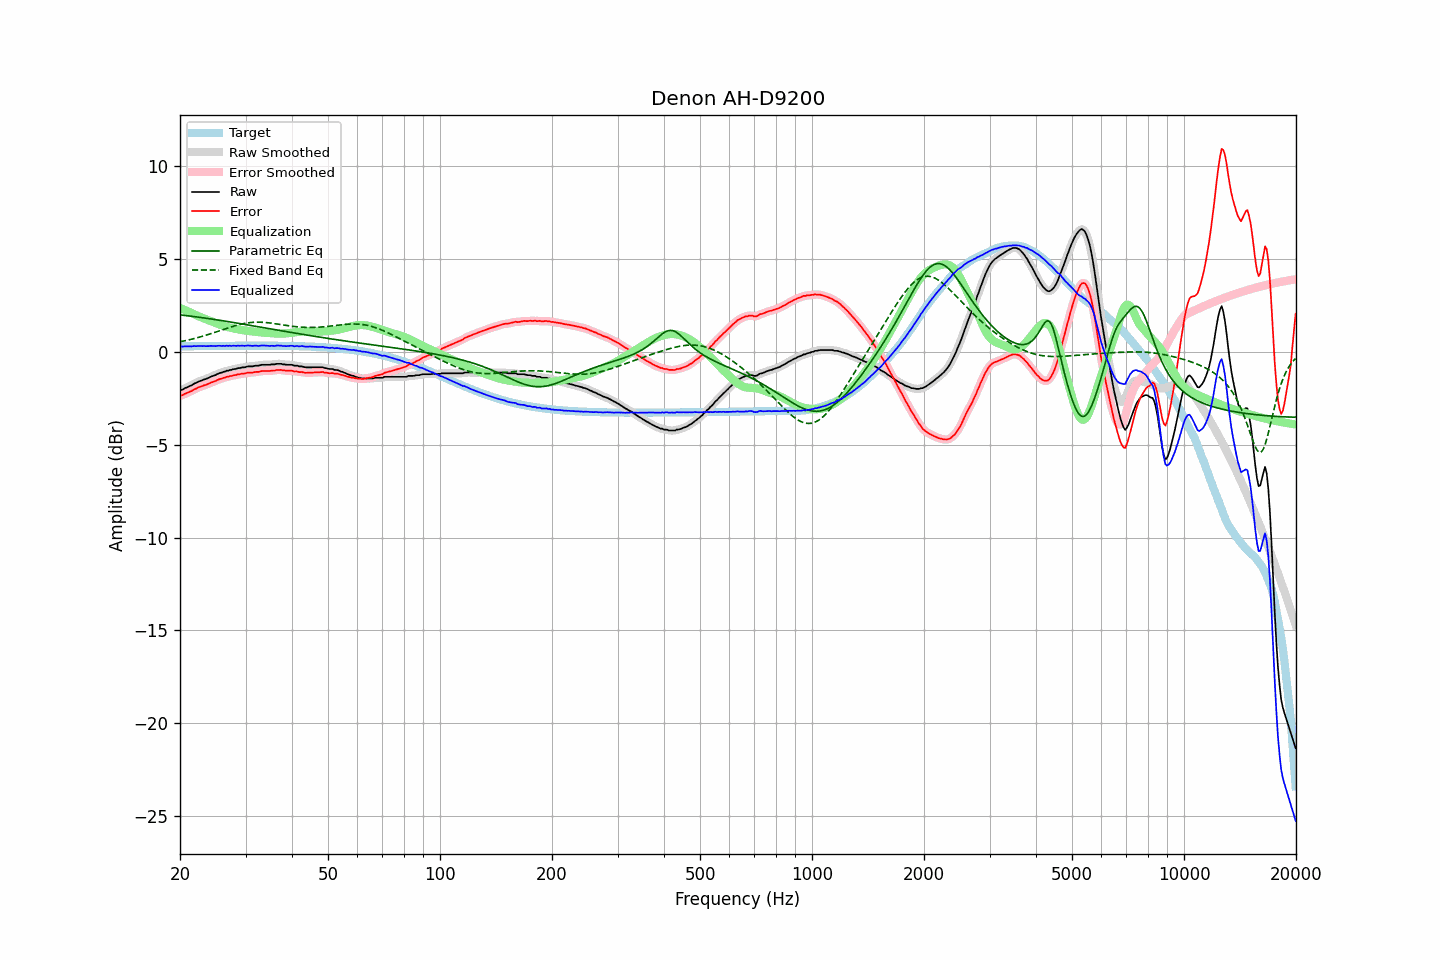

The file beside this chart, header and first rows:
frequency, raw, error, smoothed, error_smoothed, equalization, parametric_eq, fixed_band_eq, equalized_raw, equalized_smoothed, target
20.00, -2.05, -2.35, -2.06, -2.36, 2.37, 1.99, 0.54, 0.32, 0.31, 0.30
20.20, -2.04, -2.34, -2.03, -2.33, 2.33, 1.98, 0.56, 0.29, 0.30, 0.30
20.40, -2.01, -2.31, -2.00, -2.30, 2.30, 1.97, 0.58, 0.28, 0.30, 0.30
20.61, -1.95, -2.25, -1.96, -2.27, 2.26, 1.96, 0.60, 0.30, 0.29, 0.30
20.81, -1.92, -2.22, -1.92, -2.22, 2.22, 1.95, 0.62, 0.30, 0.30, 0.30
21.02, -1.88, -2.19, -1.88, -2.19, 2.18, 1.94, 0.64, 0.30, 0.30, 0.30
21.23, -1.84, -2.15, -1.85, -2.15, 2.14, 1.93, 0.66, 0.30, 0.30, 0.30
21.44, -1.81, -2.12, -1.80, -2.11, 2.10, 1.92, 0.68, 0.29, 0.30, 0.31
21.66, -1.75, -2.06, -1.76, -2.06, 2.06, 1.91, 0.70, 0.31, 0.30, 0.31
21.87, -1.70, -2.01, -1.71, -2.02, 2.02, 1.90, 0.72, 0.32, 0.31, 0.31
22.09, -1.67, -1.98, -1.66, -1.97, 1.98, 1.89, 0.75, 0.31, 0.32, 0.31
22.31, -1.62, -1.93, -1.62, -1.93, 1.94, 1.88, 0.77, 0.32, 0.32, 0.31
22.54, -1.58, -1.89, -1.59, -1.90, 1.90, 1.86, 0.79, 0.32, 0.32, 0.31
22.76, -1.55, -1.86, -1.55, -1.86, 1.87, 1.85, 0.82, 0.31, 0.32, 0.31
22.99, -1.52, -1.84, -1.52, -1.83, 1.83, 1.84, 0.84, 0.31, 0.31, 0.31
23.22, -1.48, -1.80, -1.49, -1.80, 1.80, 1.83, 0.87, 0.32, 0.31, 0.31
23.45, -1.46, -1.78, -1.46, -1.77, 1.77, 1.82, 0.89, 0.31, 0.31, 0.32
23.69, -1.42, -1.74, -1.42, -1.74, 1.74, 1.80, 0.92, 0.31, 0.31, 0.32
23.92, -1.39, -1.71, -1.39, -1.70, 1.70, 1.79, 0.95, 0.31, 0.32, 0.32
24.16, -1.34, -1.66, -1.35, -1.67, 1.67, 1.78, 0.98, 0.33, 0.32, 0.32
24.40, -1.31, -1.63, -1.31, -1.63, 1.63, 1.77, 1.01, 0.32, 0.32, 0.32
24.65, -1.28, -1.60, -1.28, -1.60, 1.60, 1.75, 1.03, 0.32, 0.32, 0.32
24.89, -1.25, -1.57, -1.24, -1.57, 1.56, 1.74, 1.06, 0.31, 0.32, 0.32
25.14, -1.20, -1.52, -1.20, -1.53, 1.53, 1.73, 1.09, 0.33, 0.32, 0.32
25.39, -1.16, -1.48, -1.17, -1.49, 1.49, 1.71, 1.12, 0.33, 0.33, 0.32
25.65, -1.13, -1.46, -1.13, -1.45, 1.46, 1.70, 1.15, 0.33, 0.33, 0.32
25.91, -1.11, -1.44, -1.11, -1.43, 1.43, 1.69, 1.18, 0.32, 0.32, 0.32
26.16, -1.07, -1.40, -1.08, -1.40, 1.40, 1.67, 1.21, 0.33, 0.33, 0.33
26.43, -1.06, -1.39, -1.05, -1.38, 1.38, 1.66, 1.24, 0.32, 0.32, 0.33
26.69, -1.01, -1.34, -1.02, -1.35, 1.35, 1.64, 1.27, 0.34, 0.33, 0.33
26.96, -1.01, -1.34, -1.00, -1.33, 1.33, 1.63, 1.30, 0.32, 0.33, 0.33
27.23, -0.97, -1.30, -0.98, -1.31, 1.31, 1.62, 1.33, 0.34, 0.33, 0.33
27.50, -0.97, -1.30, -0.96, -1.29, 1.29, 1.60, 1.35, 0.32, 0.33, 0.33
27.77, -0.93, -1.26, -0.94, -1.27, 1.27, 1.59, 1.38, 0.34, 0.33, 0.33
28.05, -0.92, -1.25, -0.92, -1.25, 1.25, 1.57, 1.41, 0.33, 0.33, 0.33
28.33, -0.91, -1.24, -0.90, -1.23, 1.23, 1.56, 1.43, 0.32, 0.33, 0.33
28.62, -0.87, -1.20, -0.89, -1.22, 1.22, 1.54, 1.45, 0.34, 0.33, 0.33
28.90, -0.87, -1.20, -0.86, -1.20, 1.20, 1.53, 1.48, 0.33, 0.33, 0.33
29.19, -0.85, -1.18, -0.85, -1.18, 1.18, 1.51, 1.50, 0.33, 0.33, 0.33
29.48, -0.83, -1.16, -0.84, -1.17, 1.17, 1.50, 1.52, 0.34, 0.33, 0.33
29.78, -0.83, -1.16, -0.82, -1.16, 1.16, 1.49, 1.53, 0.32, 0.33, 0.33
30.08, -0.81, -1.15, -0.81, -1.14, 1.14, 1.47, 1.55, 0.33, 0.34, 0.33
30.38, -0.78, -1.12, -0.79, -1.13, 1.13, 1.46, 1.56, 0.35, 0.34, 0.33
30.68, -0.78, -1.12, -0.78, -1.12, 1.12, 1.44, 1.57, 0.34, 0.34, 0.33
30.99, -0.78, -1.12, -0.78, -1.11, 1.11, 1.43, 1.58, 0.33, 0.33, 0.33
31.30, -0.78, -1.12, -0.77, -1.11, 1.10, 1.41, 1.59, 0.32, 0.33, 0.33
31.61, -0.76, -1.10, -0.76, -1.10, 1.09, 1.40, 1.60, 0.33, 0.33, 0.33
31.93, -0.74, -1.08, -0.75, -1.09, 1.08, 1.38, 1.60, 0.34, 0.33, 0.33
32.24, -0.74, -1.08, -0.74, -1.08, 1.07, 1.37, 1.60, 0.33, 0.33, 0.33
32.57, -0.74, -1.08, -0.73, -1.06, 1.06, 1.35, 1.60, 0.32, 0.33, 0.33
32.89, -0.71, -1.05, -0.71, -1.05, 1.05, 1.34, 1.60, 0.34, 0.34, 0.33
33.22, -0.69, -1.03, -0.70, -1.03, 1.04, 1.32, 1.60, 0.35, 0.34, 0.33
33.55, -0.69, -1.03, -0.69, -1.02, 1.04, 1.31, 1.59, 0.34, 0.35, 0.33
33.89, -0.69, -1.03, -0.69, -1.02, 1.03, 1.29, 1.58, 0.34, 0.34, 0.33
34.23, -0.69, -1.03, -0.69, -1.03, 1.02, 1.28, 1.58, 0.33, 0.33, 0.33
34.57, -0.69, -1.02, -0.69, -1.02, 1.02, 1.26, 1.57, 0.33, 0.33, 0.33
34.92, -0.69, -1.02, -0.68, -1.02, 1.01, 1.24, 1.56, 0.32, 0.33, 0.33
35.27, -0.67, -1.00, -0.68, -1.01, 1.00, 1.23, 1.55, 0.33, 0.32, 0.33
35.62, -0.67, -1.00, -0.67, -1.00, 1.00, 1.21, 1.53, 0.33, 0.33, 0.33
35.97, -0.67, -1.00, -0.66, -0.99, 0.99, 1.20, 1.52, 0.32, 0.33, 0.33
... 635 more rows
